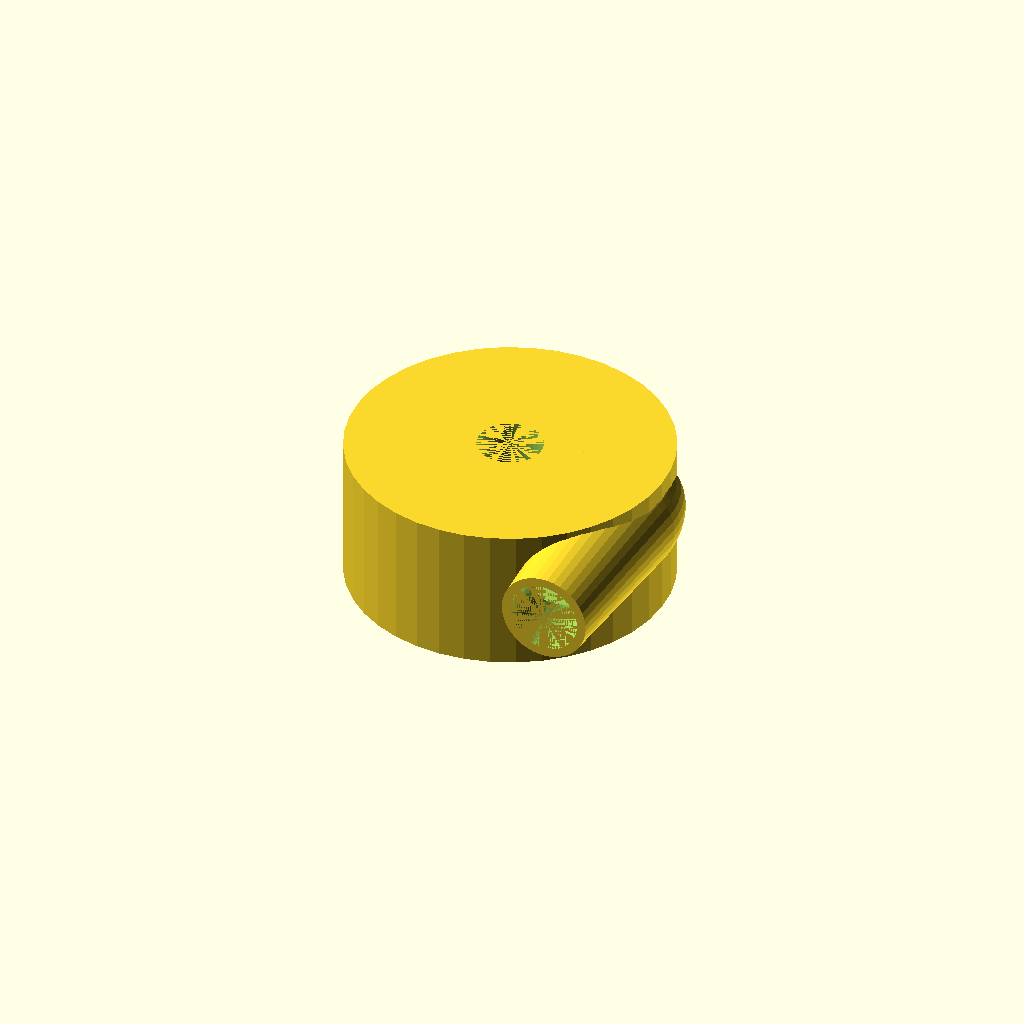
Cell 1 — every parameter at its default value.
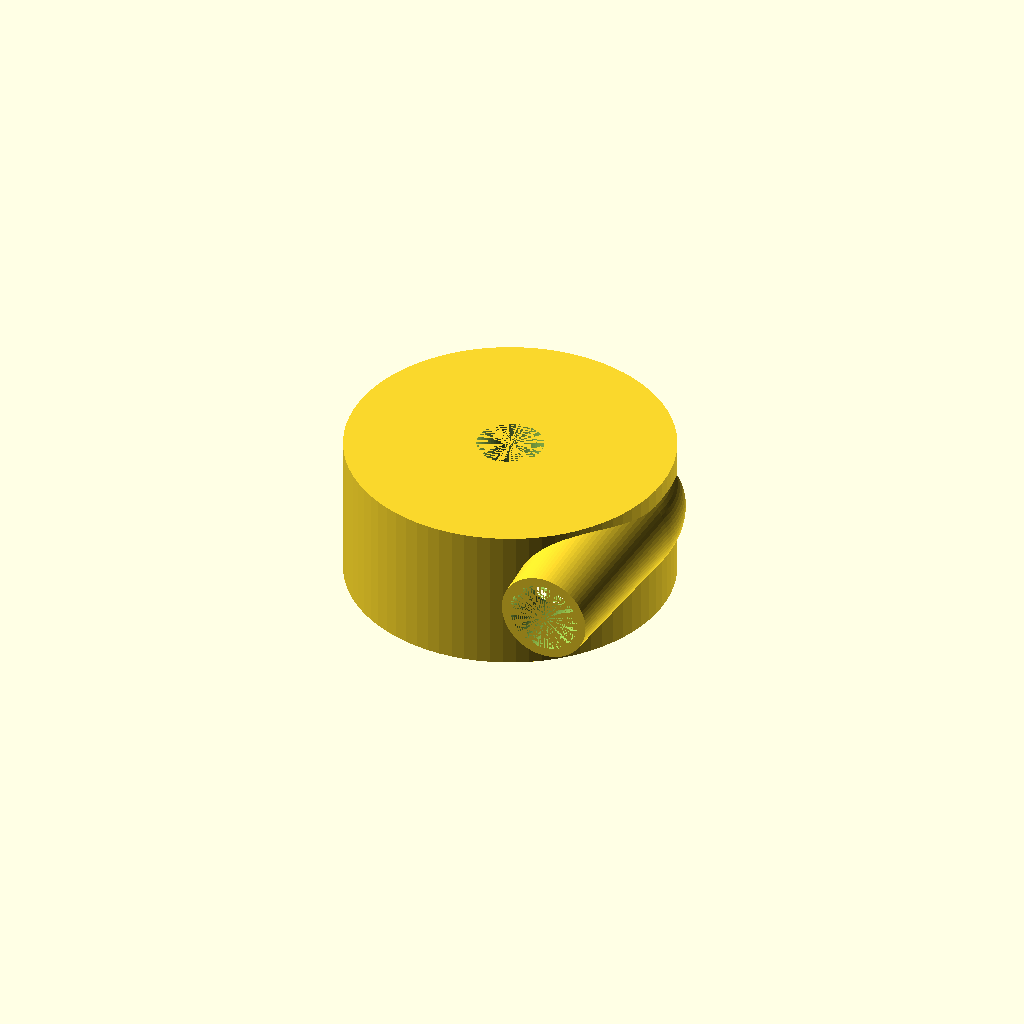
Cell 2: the same model with res = 80.
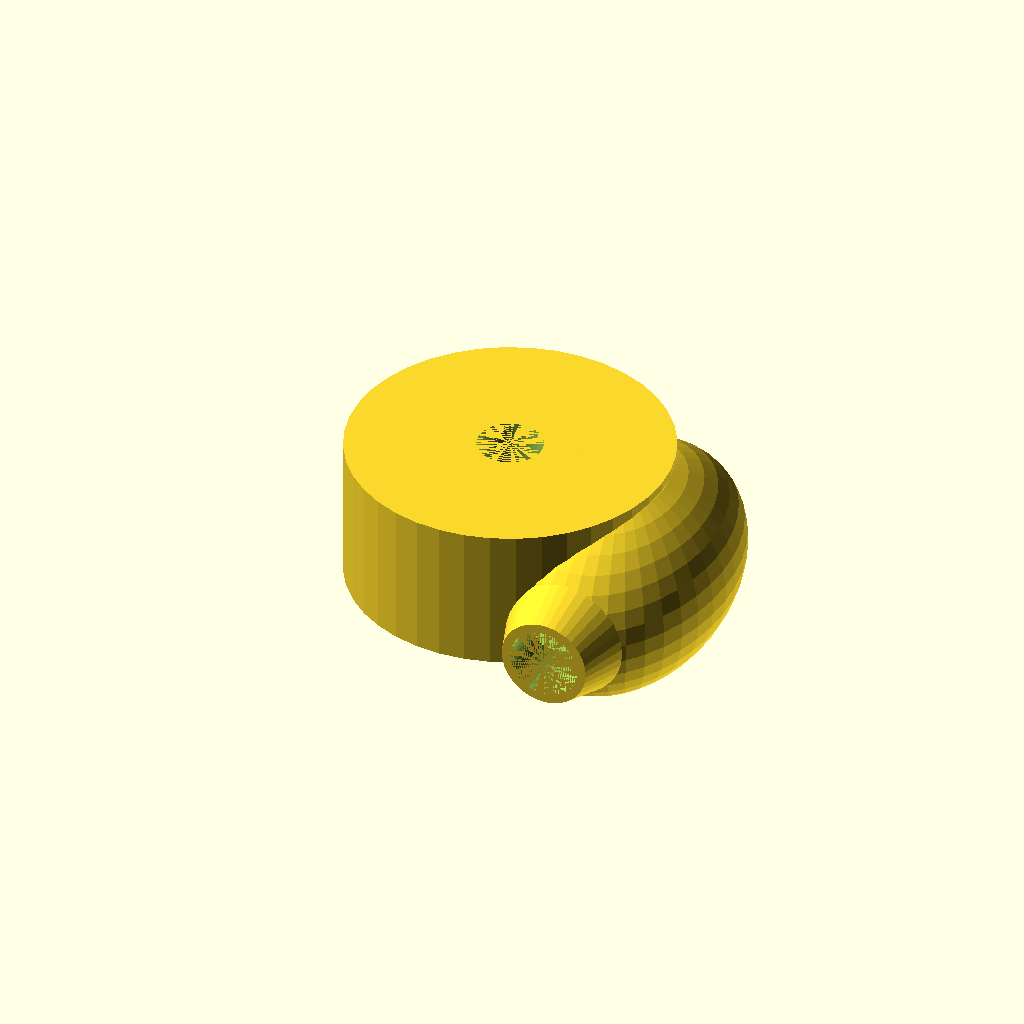
Cell 3: intake_d_ext = 120 (everything else at default).
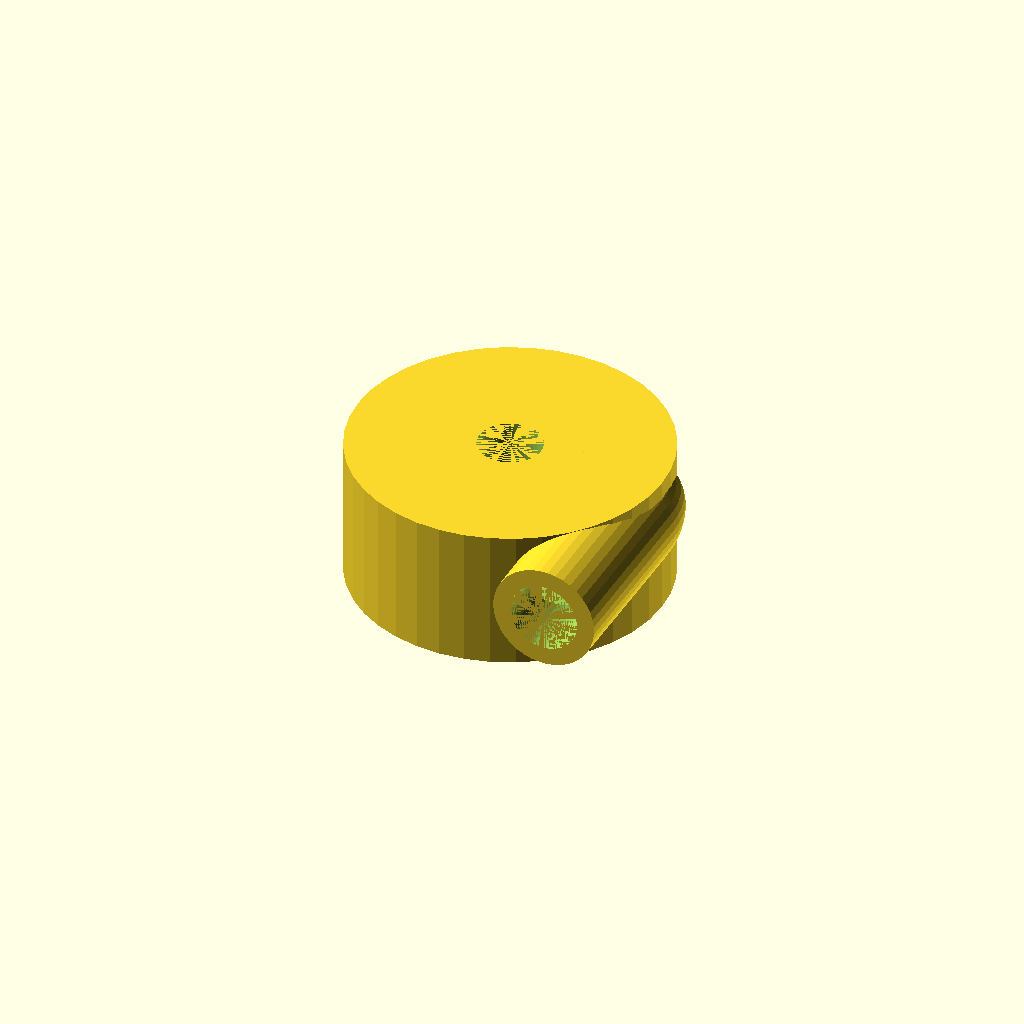
Cell 4 — intake_sh set to 10, the other parameters unchanged.
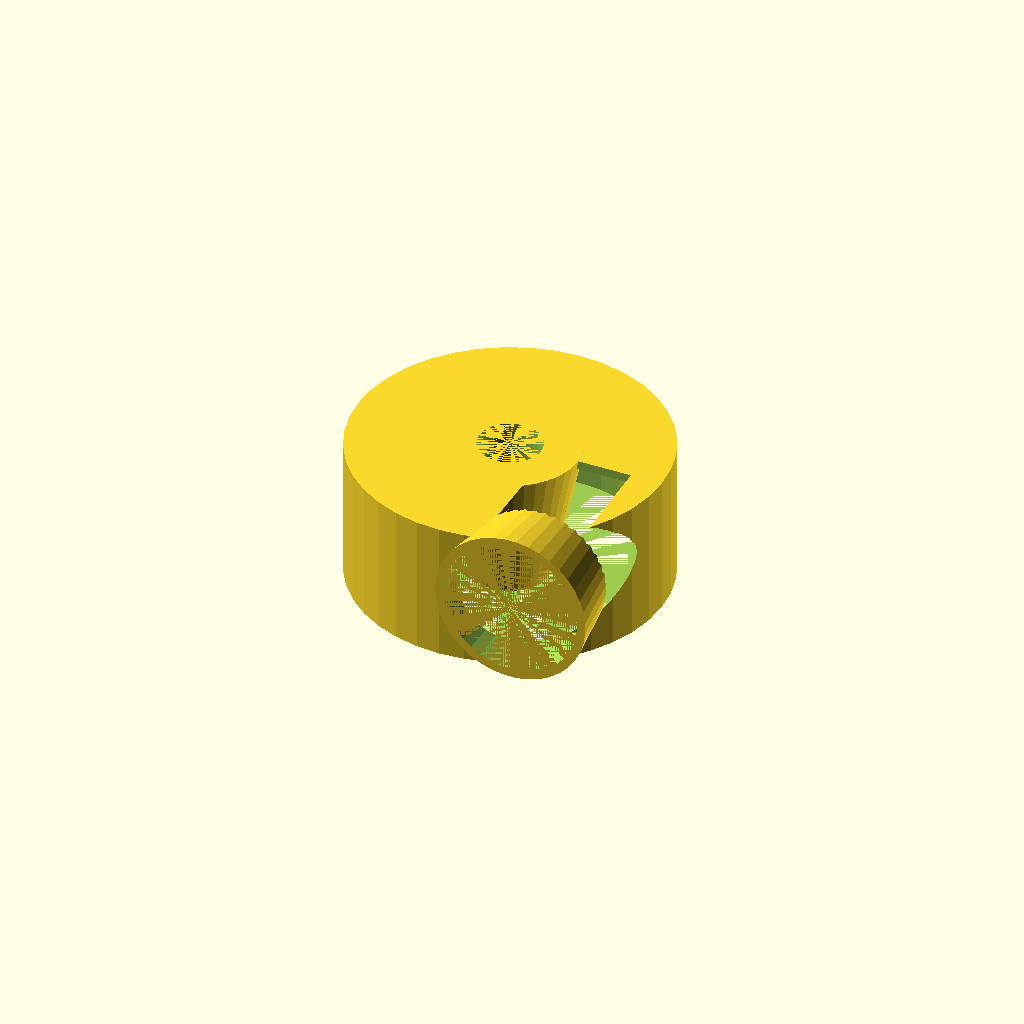
Cell 5: the same model with intake_d_int = 78.
One fixed orthographic camera (rotation 55°, 0°, 25°; colour scheme Cornfield) for every cell.
The OpenSCAD source (inputs/thingiverse/files/thing-1342492/files/CycloneCap2.scad):
res = 40;

intake_d_ext = 60; //external diameter of intake pipe at base
intake_sh = 5;	// thickness of wall of intake pipe
intake_d_int = 39; // intake entrance internal diameter
intake_d_int_diff = 1; // intake internal diameter shrink
intake_l = 100; // Length of the intake pipe

outlet_d_ext = 80; //external diameter of intake pipe at base
outlet_sh = 5;	// thickness of wall of intake pipe
outlet_d_int = 35; // intake entrance internal diameter
outlet_d_int_diff = -1; // intake internal diameter shrink
outlet_l = 80; // Length of the intake pipe

top_d = 177.5;
top_t = 5;
top_h = 80;
shell = 3;


module cover(){
	difference(){
		union(){
			translate([0,0,top_h])rotate(a=[180,0,0])outlet_pipe_pos();
			difference(){
				union(){
					cylinder(r=top_d/2,h=top_h,$fn=res);
					translate([top_d/2-intake_d_int/2-shell,0,top_h-intake_d_ext/2])rotate(a=[90,360/res/2,0])intake_pipe_pos();
					translate([top_d/2-intake_d_int/2-shell,0,top_h-intake_d_ext/2])scale([1,1.5,1])sphere(r=intake_d_ext/2,$fn=res);
		
				}
				union(){
					cylinder(r=top_d/2-shell,h=top_h-top_t,$fn=res);
					translate([top_d/2-intake_d_int/2-shell,0,top_h-intake_d_ext/2])rotate(a=[90,0,0])intake_pipe_neg();
				}
			}
		}
		translate([0,0,top_h+0.005])rotate(a=[180,0,0])outlet_pipe_neg();
	}
}

module intake_pipe_pos(){
	cylinder(r1=intake_d_ext/2,r2=intake_d_int/2+intake_sh,h=intake_l,$fn=res);
}

module intake_pipe_neg(){
	cylinder(r1=(intake_d_int-intake_d_int_diff)/2,r2=intake_d_int/2,h=intake_l,$fn=res);
}

module outlet_pipe_pos(){
	cylinder(r1=outlet_d_ext/2,r2=outlet_d_int/2+outlet_sh,h=outlet_l,$fn=res);
}

module outlet_pipe_neg(){
	cylinder(r1=(outlet_d_int-outlet_d_int_diff)/2,r2=outlet_d_int/2,h=outlet_l+0.01,$fn=res);
}


/*
difference(){
	union(){
		cylinder(r1=60/2,r2=44/2,h=50,$fn=res);
		import("CycloneCap.stl");
	}
	cylinder(r1=35/2,r2=36/2,h=50,$fn=res);
}*/

cover();
//intake_pipe();
Parameter table extracted from the source (name, type, default, range or options):
res: number, default 40
intake_d_ext: number, default 60
intake_sh: number, default 5
intake_d_int: number, default 39
intake_d_int_diff: number, default 1
intake_l: number, default 100
outlet_d_ext: number, default 80
outlet_sh: number, default 5
outlet_d_int: number, default 35
outlet_d_int_diff: number, default -1
outlet_l: number, default 80
top_d: number, default 177.5
top_t: number, default 5
top_h: number, default 80
shell: number, default 3
